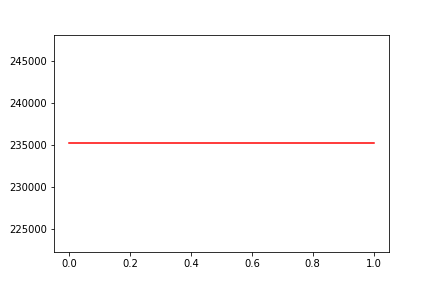

Values plotted in this chart, from the file beside it:
, date, assets
0, 0, 235197
1, 20191024, 235197
